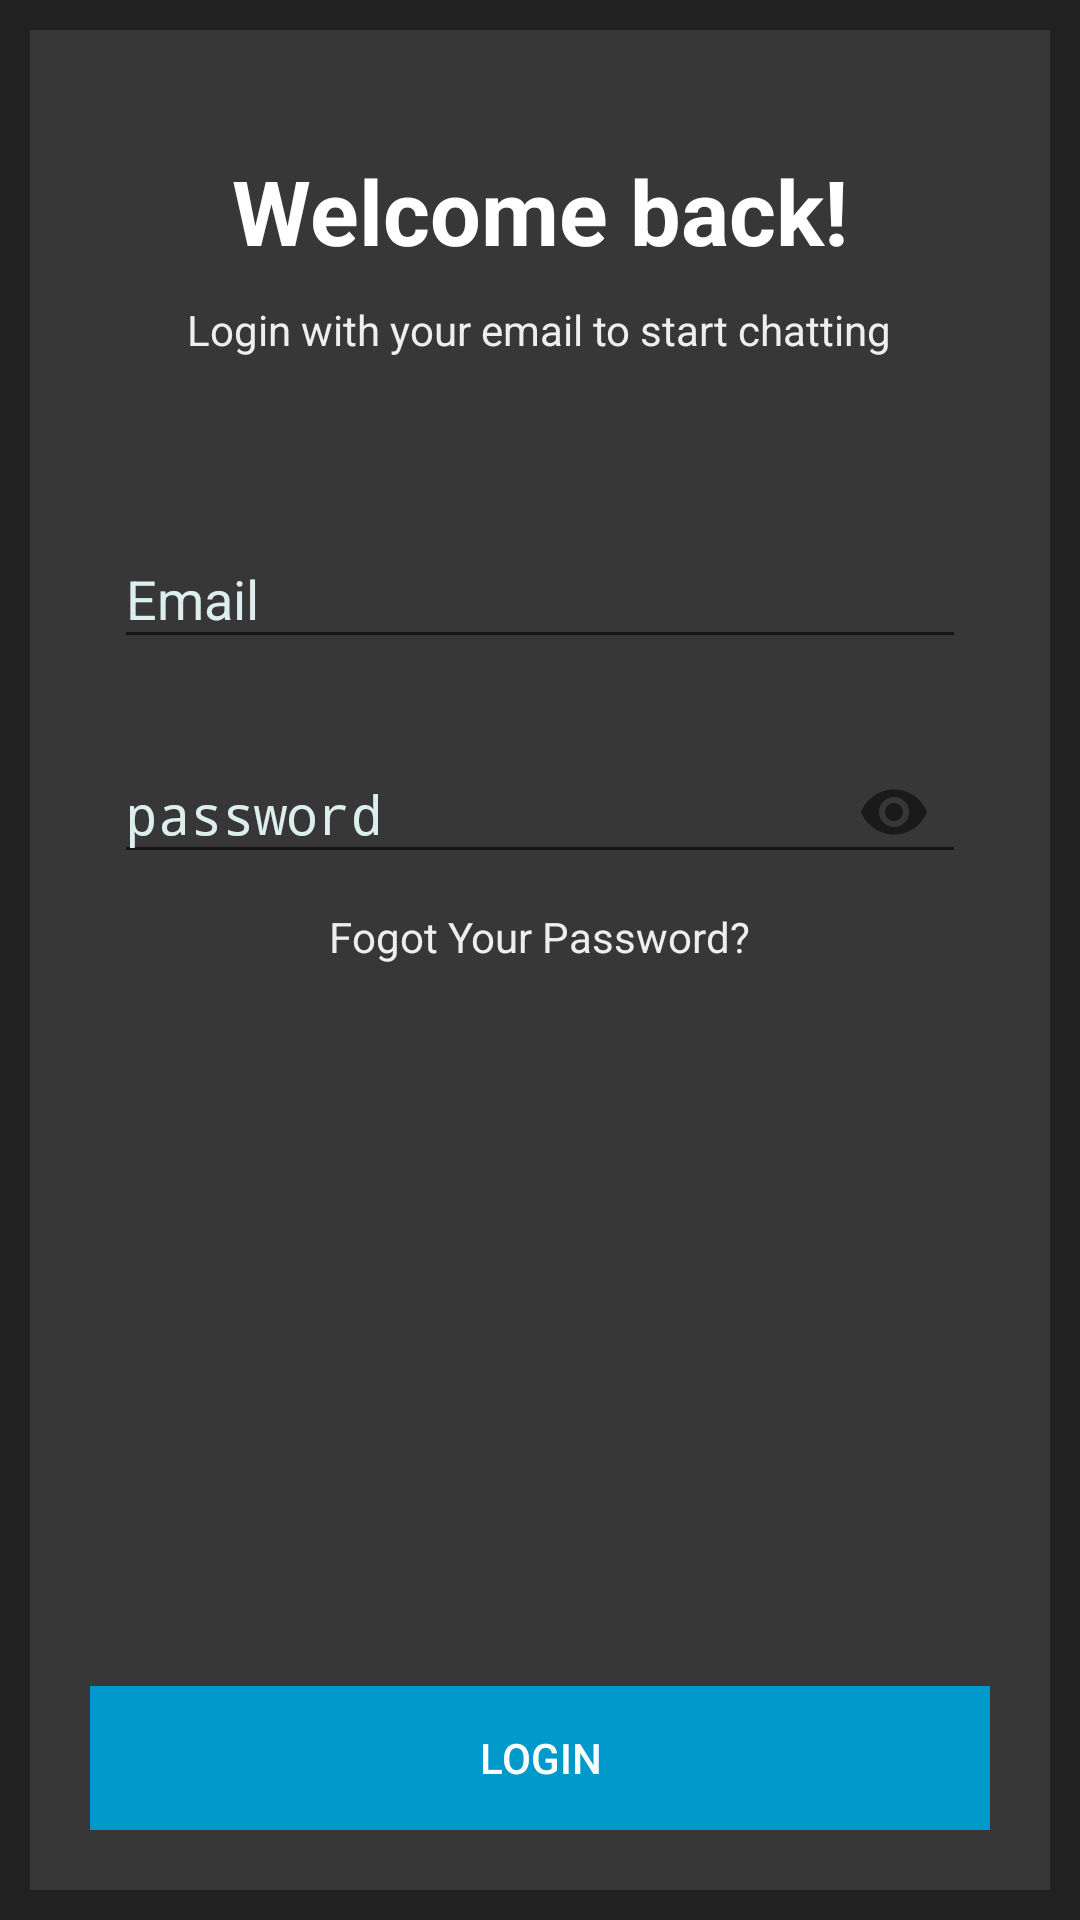

This screen was rendered from an Android layout file. Write that file and the resources it references.
<!-- AndroidManifest.xml: activity theme AppTheme.NoActionBar -->
<!-- res/layout/activity_login.xml -->
<?xml version="1.0" encoding="utf-8"?>
<RelativeLayout xmlns:android="http://schemas.android.com/apk/res/android"
    xmlns:app="http://schemas.android.com/apk/res-auto"
    android:layout_width="wrap_content"
    android:layout_height="wrap_content"
    android:background="@color/black_overlay">

    <LinearLayout
        android:background="#00ffffff"
        android:id="@+id/toolbar"
        android:layout_width="match_parent"
        android:layout_height="wrap_content"
        android:orientation="horizontal"
        android:layout_alignParentTop="true"
        android:layout_alignParentRight="true"
        android:layout_alignParentEnd="true"
        android:layout_alignParentLeft="true"
        android:layout_alignParentStart="true">
        <ImageView
            android:id="@+id/backbutton"
            android:layout_width="wrap_content"
            android:layout_height="wrap_content"
            android:scaleType="fitXY"
            android:src="@drawable/ic_arrow_up" />
        <ImageView
            android:layout_width="match_parent"
            android:layout_height="match_parent"
            android:src="@drawable/discordlogowordmarkwhite" />
    </LinearLayout>

    <RelativeLayout

        android:layout_width="wrap_content"
        android:layout_height="match_parent"
        android:layout_alignParentBottom="true"
        android:layout_alignParentLeft="true"
        android:layout_alignParentStart="true"
        android:layout_below="@+id/toolbar"
        android:background="#3e7c7c7c"
        android:layout_margin="10dp"
        android:padding="20dp">

        <LinearLayout
            android:layout_width="match_parent"
            android:layout_height="wrap_content"
            android:layout_alignParentLeft="true"
            android:layout_alignParentStart="true"
            android:layout_alignParentTop="true"
            android:gravity="center"
            android:orientation="vertical">

            <TextView
                android:layout_width="wrap_content"
                android:layout_height="wrap_content"
                android:paddingBottom="10dp"
                android:paddingTop="20dp"
                android:text="Welcome back!"
                android:textColor="#ffffff"
                android:textSize="30sp"
                android:textStyle="bold" />

            <TextView
                android:layout_width="wrap_content"
                android:layout_height="wrap_content"
                android:paddingBottom="40dp"
                android:text="Login with your email to start chatting"
                android:textColor="#eeeeee" />

            <android.support.design.widget.TextInputLayout
                android:id="@+id/layout_email"
                android:layout_width="match_parent"
                android:layout_height="wrap_content"
                android:padding="8dp"
                android:textColorHint="#ddeeee">

                <EditText
                    android:id="@+id/editTextEmail"
                    android:layout_width="match_parent"
                    android:layout_height="wrap_content"
                    android:hint="Email"
                    android:inputType="textEmailAddress"
                    android:textColor="#ddeeee" />
            </android.support.design.widget.TextInputLayout>
            <android.support.design.widget.TextInputLayout
                android:id="@+id/layout_password"
                android:layout_width="match_parent"
                android:layout_height="wrap_content"
                android:padding="8dp"
                app:passwordToggleEnabled="true"
                android:layout_below="@id/layout_email"
                android:textColorHint="#ddeeee">
                <EditText
                    android:id="@+id/editTextPassword"
                    android:layout_width="match_parent"
                    android:layout_height="wrap_content"
                    android:layout_marginTop="45dp"
                    android:hint="password"
                    android:inputType="textPassword"
                    android:textColor="#ddeeee" />
            </android.support.design.widget.TextInputLayout>

            <TextView
                android:id="@+id/forgotpassword"
                android:layout_width="wrap_content"
                android:layout_height="wrap_content"
                android:text="Fogot Your Password?"
                android:textColor="#eeeeee" />

        </LinearLayout>

        <Button
            android:id="@+id/loginbutton"
            style="@style/Widget.AppCompat.Button.Borderless"
            android:layout_width="match_parent"
            android:layout_height="wrap_content"
            android:layout_alignParentBottom="true"
            android:layout_alignParentEnd="true"
            android:layout_alignParentLeft="true"
            android:layout_alignParentRight="true"
            android:layout_alignParentStart="true"
            android:background="@android:color/holo_blue_dark"
            android:text="LOGIN"
            android:textColor="#ffffff" />
    </RelativeLayout>

</RelativeLayout>
<!-- resources referenced by this layout -->
<resources>
  <color name="black_overlay">#212121</color>
  <style name="AppTheme.NoActionBar">
          <item name="windowActionBar">false</item>
          <item name="windowNoTitle">true</item>
      </style>
</resources>
